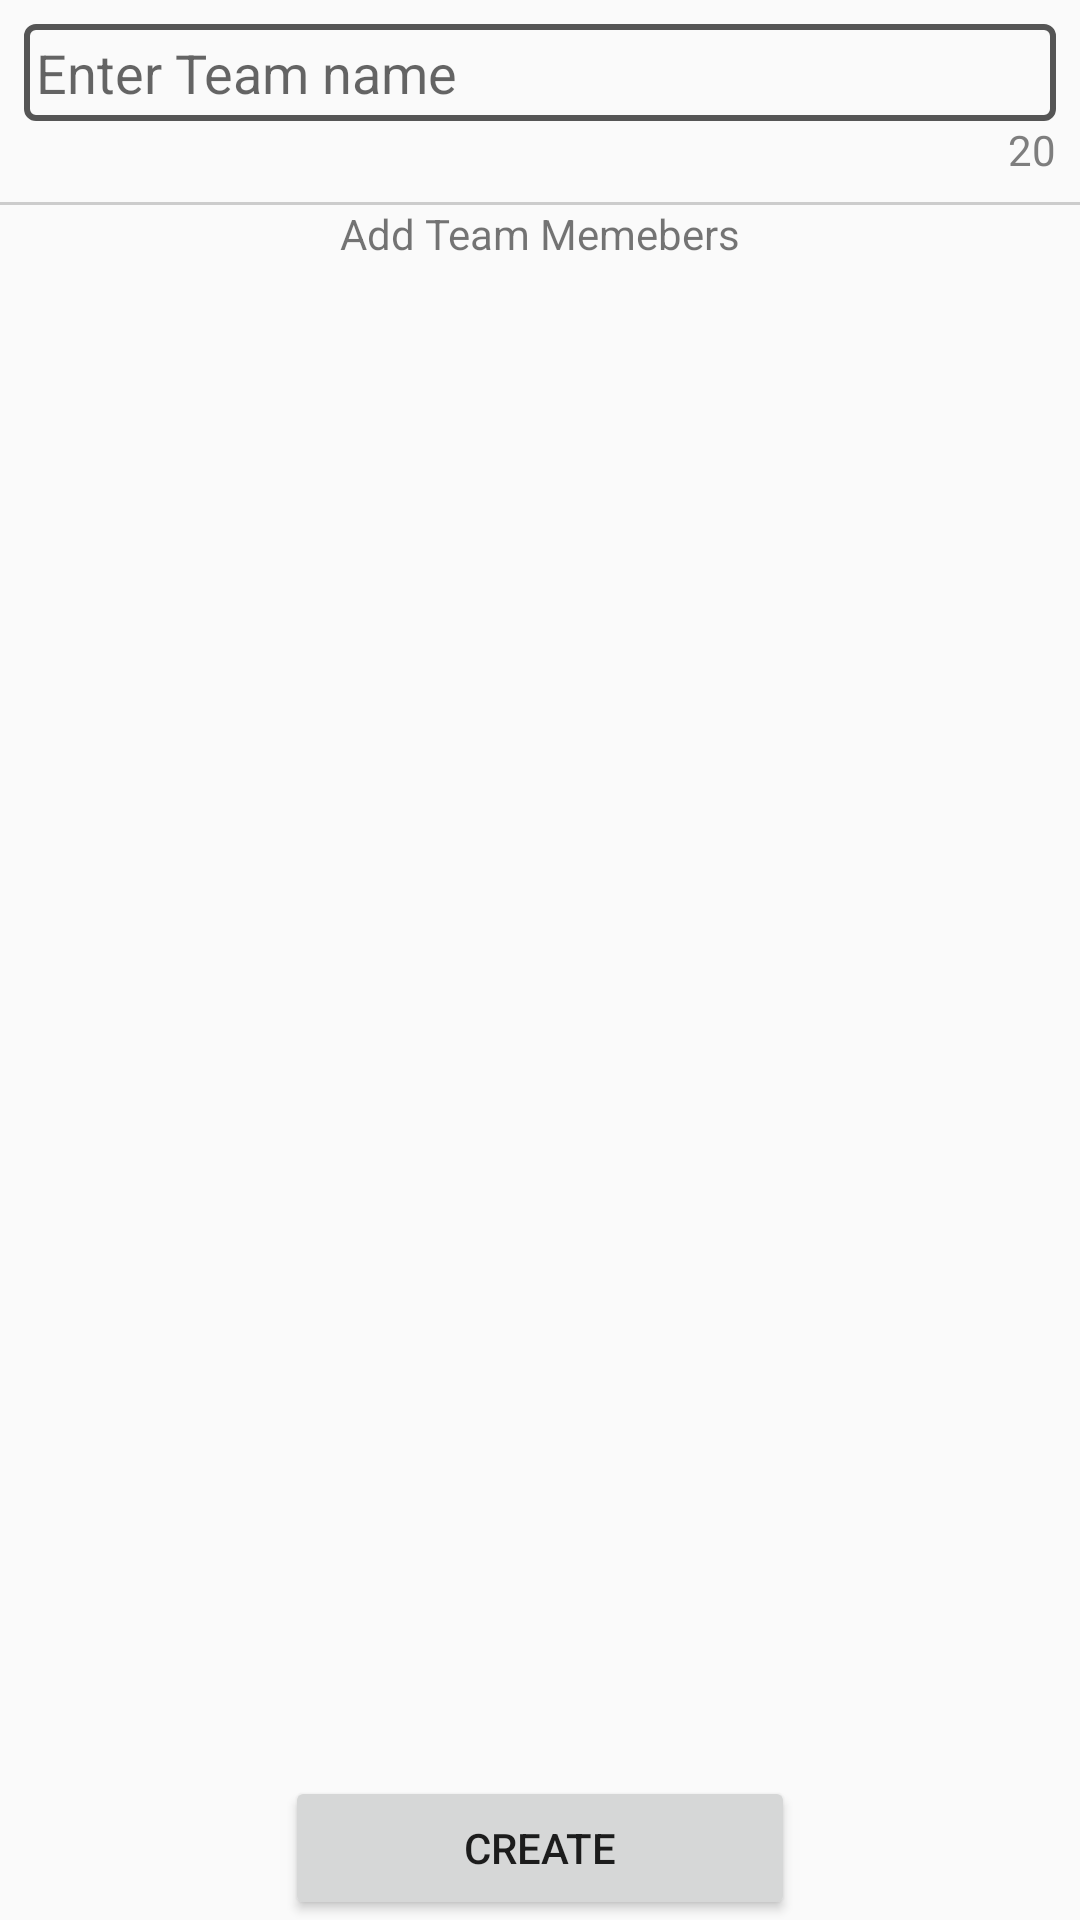

This screen was rendered from an Android layout file. Write that file and the resources it references.
<!-- AndroidManifest.xml: application theme AppTheme -->
<!-- res/layout/team_creation.xml -->
<RelativeLayout xmlns:android="http://schemas.android.com/apk/res/android"
    xmlns:tools="http://schemas.android.com/tools"
    android:layout_width="match_parent"
    android:layout_height="match_parent"
    android:orientation="vertical"
  
    tools:context=".TeamCreationActivity" >
    <RelativeLayout
        android:id="@+id/teamNameLayout"
        android:padding="8dp"
         android:layout_width="match_parent"
    android:layout_height="wrap_content"
        >
  <EditText
            android:id="@+id/teamName"
            android:layout_width="match_parent"
            android:layout_height="wrap_content"
              android:ems="40"
            android:inputType="text"
            android:maxLength="@string/team_name_count"
            android:padding="4dp"
            android:background="@drawable/custom_bg"
            android:hint="@string/team_name_hint">
        </EditText>
		        <LinearLayout
		            android:id="@+id/teamNameCountLayout"
		        	android:orientation="horizontal"
		        	android:layout_alignParentRight="true"
		        	android:layout_alignParentEnd="true"
		        	android:layout_below="@id/teamName"
		         	android:layout_width="wrap_content"
		    		android:layout_height="wrap_content">
            			 <TextView
					          android:id="@+id/team_name_count"
					          android:layout_width="wrap_content"
					          android:layout_height="wrap_content"
					          android:textColor="#7e7e7e"
					          />
            			 <TextView
					          android:id="@+id/team_name_count_limit"
					          android:layout_width="wrap_content"
					          android:layout_height="wrap_content"
					          android:textColor="#7e7e7e"
					          android:text="@string/team_name_count"
					          />
		            </LinearLayout>
        </RelativeLayout>
          <View
              android:id = "@+id/seperatorView"
             android:layout_width="fill_parent"
             android:layout_height="1dp"
             android:layout_below="@id/teamNameLayout"
             android:background="#cccccc"/>
      <TextView
          android:id="@+id/team_members_view"
          android:layout_width="wrap_content"
          android:layout_height="wrap_content"
          android:layout_centerHorizontal="true"
          android:layout_centerVertical="true"
          android:text="@string/add_members"
          android:layout_below="@+id/seperatorView">
    </TextView>
  

    <ListView
        android:id="@+id/task_list"
        android:layout_below="@+id/team_members_view"
        android:layout_above="@+id/submit"
        android:layout_width="match_parent"
        android:layout_height="wrap_content" />
    
    <Button
        android:id="@+id/submit"
        android:layout_width="wrap_content"
        android:layout_height="wrap_content"
        android:layout_centerHorizontal="true"
        android:layout_centerVertical="true"
        android:text="Create"
        android:onClick="saveTeam"
        android:width="170dp"
        android:layout_alignParentBottom="true" />

</RelativeLayout>
<!-- resources referenced by this layout -->
<resources>
  <!-- drawable custom_bg (drawable-hdpi) -->
  <?xml version="1.0" encoding="UTF-8"?>
  <shape xmlns:android="http://schemas.android.com/apk/res/android">
      <corners android:radius="3dp" />
      <padding android:left="4dp" android:top="4dp"
          android:right="4dp" android:bottom="4dp" />
      <stroke android:color="#555555" android:width="2dp" />
  </shape>
  <string name="add_members">Add Team Memebers</string>
  <string name="team_name_count">20</string>
  <string name="team_name_hint">Enter Team name</string>
  <style name="AppTheme" parent="Theme.AppCompat.Light.DarkActionBar">
           <item name="colorPrimary">@color/colorPrimary</item>
          <item name="colorPrimaryDark">@color/colorPrimaryDark</item>
          <item name="colorAccent">@color/colorAccent</item>
          
      </style>
  <color name="colorPrimary">#4CAF50</color>
  <color name="colorPrimaryDark">#1B5E20</color>
  <color name="colorAccent">#81C784</color>
</resources>
